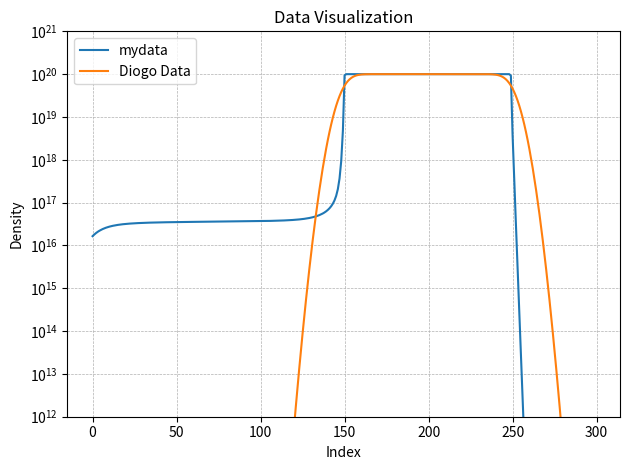
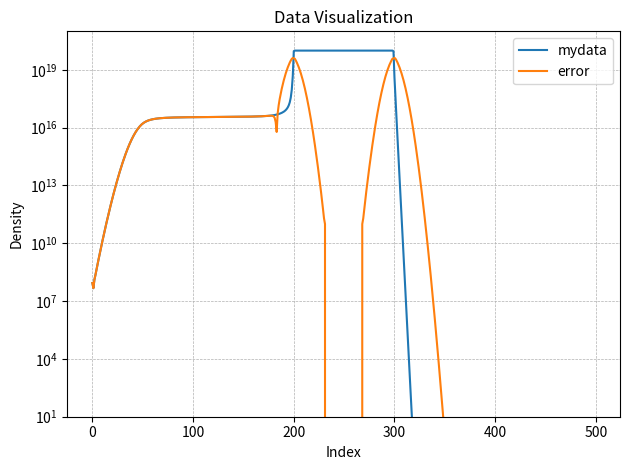
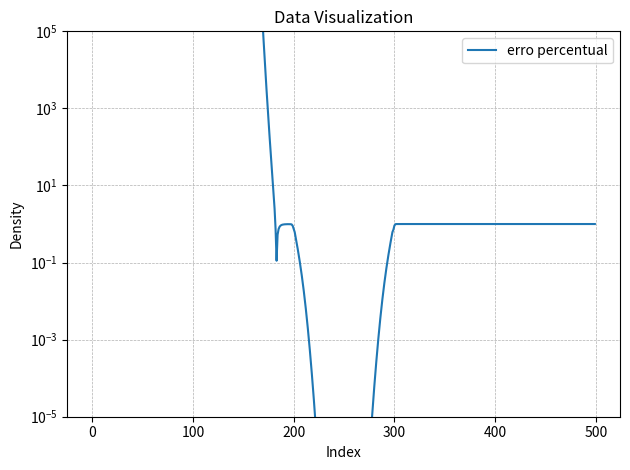

Write the Python code that produced these figures, in order.
import re
import numpy as np
import matplotlib.pyplot as plt
from matplotlib.ticker import AutoMinorLocator
# Paste your data here as a multiline string
data_str2 = """
 8.71053e+007
4.68579e+007
1.28144e+008
2.22576e+008
 4.1329e+008
7.50908e+008
 1.3577e+009
2.43489e+009
4.33343e+009
7.65185e+009
1.34044e+010
2.32931e+010
4.01474e+010
6.86255e+010
1.16321e+011
 1.9549e+011
3.25703e+011
5.37891e+011
8.80396e+011
1.42793e+012
2.29465e+012
3.65285e+012
5.75943e+012
8.99249e+012
1.39011e+013
2.12718e+013
3.22143e+013
4.82712e+013
7.15518e+013
1.04891e+014
1.52031e+014
2.17811e+014
3.08365e+014
4.31281e+014
5.95718e+014
8.12412e+014
1.09356e+015
1.45252e+015
1.90327e+015
2.45969e+015
3.13464e+015
3.93884e+015
 4.8798e+015
5.96085e+015
7.18043e+015
8.53183e+015
1.00035e+016
  1.158e+016
1.32341e+016
1.48717e+016
1.64536e+016
1.79623e+016
1.93856e+016
2.07164e+016
2.19511e+016
2.30898e+016
2.41345e+016
2.50894e+016
2.59595e+016
2.67505e+016
2.74685e+016
2.81197e+016
2.87099e+016
2.92449e+016
  2.973e+016
3.01702e+016
  3.057e+016
3.09336e+016
3.12647e+016
3.15667e+016
3.18426e+016
3.20952e+016
3.23269e+016
3.25397e+016
3.27357e+016
3.29166e+016
3.30838e+016
3.32388e+016
3.33827e+016
3.35167e+016
3.36417e+016
3.37585e+016
3.38679e+016
3.39706e+016
3.40673e+016
3.41584e+016
3.42445e+016
 3.4326e+016
3.44033e+016
3.44767e+016
3.45467e+016
3.46135e+016
3.46773e+016
3.47384e+016
 3.4797e+016
3.48534e+016
3.49077e+016
  3.496e+016
3.50106e+016
3.50595e+016
3.51069e+016
3.51529e+016
3.51977e+016
3.52413e+016
3.52837e+016
3.53252e+016
3.53658e+016
3.54055e+016
3.54444e+016
3.54827e+016
3.55203e+016
3.55572e+016
3.55937e+016
3.56297e+016
3.56652e+016
3.57003e+016
3.57351e+016
3.57696e+016
3.58039e+016
3.58379e+016
3.58717e+016
3.59054e+016
3.59389e+016
3.59724e+016
3.60059e+016
3.60393e+016
3.60727e+016
3.61061e+016
3.61396e+016
3.61732e+016
3.62069e+016
3.62408e+016
3.62749e+016
3.63094e+016
3.63443e+016
3.63796e+016
3.64155e+016
 3.6452e+016
3.64893e+016
3.65273e+016
3.65663e+016
3.66063e+016
3.66474e+016
3.66898e+016
3.67337e+016
3.67791e+016
3.68263e+016
3.68754e+016
3.69266e+016
3.69803e+016
3.70365e+016
3.70957e+016
3.71581e+016
3.72241e+016
 3.7294e+016
3.73682e+016
3.74474e+016
3.75319e+016
3.76225e+016
3.77197e+016
3.78244e+016
3.79375e+016
3.80598e+016
3.81926e+016
3.83371e+016
3.84947e+016
3.86672e+016
3.88563e+016
3.90644e+016
3.92938e+016
3.95476e+016
 3.9829e+016
 4.0142e+016
4.04911e+016
4.08818e+016
4.13202e+016
4.18139e+016
4.23718e+016
4.30045e+016
4.37249e+016
4.45485e+016
4.54948e+016
4.65875e+016
4.78569e+016
4.93416e+016
5.10919e+016
5.31749e+016
5.56817e+016
5.87405e+016
6.25367e+016
6.73507e+016
7.36272e+016
8.21162e+016
9.41857e+016
1.12604e+017
1.43842e+017
2.06679e+017
3.65228e+017
 9.3211e+017
4.77034e+018
9.38357e+019
 9.9971e+019
9.99999e+019
      1e+020
      1e+020
      1e+020
      1e+020
      1e+020
      1e+020
      1e+020
      1e+020
      1e+020
      1e+020
      1e+020
      1e+020
      1e+020
      1e+020
      1e+020
      1e+020
      1e+020
      1e+020
      1e+020
      1e+020
      1e+020
      1e+020
      1e+020
      1e+020
      1e+020
      1e+020
      1e+020
      1e+020
      1e+020
      1e+020
      1e+020
      1e+020
      1e+020
      1e+020
      1e+020
      1e+020
      1e+020
      1e+020
      1e+020
      1e+020
      1e+020
      1e+020
      1e+020
      1e+020
      1e+020
      1e+020
      1e+020
      1e+020
      1e+020
      1e+020
      1e+020
      1e+020
      1e+020
      1e+020
      1e+020
      1e+020
      1e+020
      1e+020
      1e+020
      1e+020
      1e+020
      1e+020
      1e+020
      1e+020
      1e+020
      1e+020
      1e+020
      1e+020
      1e+020
      1e+020
      1e+020
      1e+020
      1e+020
      1e+020
      1e+020
      1e+020
      1e+020
      1e+020
      1e+020
      1e+020
      1e+020
      1e+020
      1e+020
      1e+020
      1e+020
      1e+020
      1e+020
      1e+020
      1e+020
      1e+020
      1e+020
      1e+020
      1e+020
      1e+020
9.99998e+019
9.99654e+019
9.27036e+019
3.88346e+018
3.30039e+017
3.08306e+016
2.91478e+015
2.76633e+014
2.63362e+013
2.51499e+012
2.40915e+011
2.31496e+010
2.23145e+009
2.15775e+008
2.09313e+007
2.03697e+006
      198874
     19480.1
     1914.42
     188.769
     18.6762
     1.85404
     0.18469
   0.0184617
  0.00185192
 0.000186428
1.88344e-005
 1.9097e-006
1.94342e-007
1.98508e-008
2.03523e-009
2.09458e-010
2.16396e-011
2.24434e-012
 2.3369e-013
2.44301e-014
 2.5643e-015
 2.7027e-016
2.86047e-017
3.04029e-018
3.24534e-019
3.47941e-020
  3.747e-021
4.05348e-022
4.40531e-023
4.81027e-024
5.27773e-025
 5.8191e-026
6.44828e-027
7.18227e-028
8.04201e-029
9.05337e-030
1.02485e-030
1.16673e-031
1.33601e-032
1.53899e-033
1.78363e-034
2.07999e-035
2.44087e-036
 2.8825e-037
3.42556e-038
4.09637e-039
4.92843e-040
5.96433e-041
7.25808e-042
8.87801e-043
1.09102e-043
1.34628e-044
1.66707e-045
2.07013e-046
2.57613e-047
3.21036e-048
4.00355e-049
4.99274e-050
6.22215e-051
7.74409e-052
9.61976e-053
1.19201e-053
1.47261e-054
1.81294e-055
2.22322e-056
2.71465e-057
3.29935e-058
3.99018e-059
4.80049e-060
5.74384e-061
6.83362e-062
8.08258e-063
9.50228e-064
1.11026e-064
1.28909e-065
1.48717e-066
1.70457e-067
1.94096e-068
2.19549e-069
2.46683e-070
2.75309e-071
3.05181e-072
3.35999e-073
3.67411e-074
3.99019e-075
4.30384e-076
4.61039e-077
4.90498e-078
5.18269e-079
5.43868e-080
5.66834e-081
5.86741e-082
6.03214e-083
6.15937e-084
6.24669e-085
6.29244e-086
6.29583e-087
6.25692e-088
6.17664e-089
6.05673e-090
5.89969e-091
5.70868e-092
5.48744e-093
5.24014e-094
4.97126e-095
4.68548e-096
4.38749e-097
4.08194e-098
3.77327e-099
3.46563e-100
 3.1628e-101
2.86815e-102
2.58454e-103
2.31435e-104
2.05946e-105
1.82125e-106
1.60063e-107
1.39807e-108
1.21366e-109
1.04715e-110
8.98009e-112
7.65457e-113
 6.4855e-114
5.46214e-115
 4.5729e-116
3.80577e-117
3.14867e-118
2.58977e-119
2.11766e-120
1.72156e-121
1.39148e-122
1.11822e-123
8.93495e-125
7.09871e-126
5.60793e-127
4.40528e-128
3.44117e-129
2.67308e-130
2.06491e-131
1.58631e-132
1.21195e-133
9.20875e-135
6.95905e-136
5.23051e-137
3.91015e-138
2.90744e-139
2.15034e-140
1.58195e-141
1.15766e-142
8.42718e-144
 6.1025e-145
 4.3961e-146
3.15046e-147
2.24615e-148
 1.5932e-149
1.12429e-150
7.89368e-152
5.51416e-153
3.83256e-154
2.65045e-155
1.82382e-156
1.24878e-157
8.50828e-159
5.76846e-160
3.89179e-161
2.61289e-162
1.74576e-163
1.16078e-164
7.68114e-166
5.05852e-167
3.31552e-168
2.16282e-169
1.40423e-170
9.07439e-172
5.83665e-173
3.73669e-174
2.38121e-175
1.51045e-176
9.53712e-178
5.99437e-179
3.75053e-180
  2.336e-181
1.44842e-182
8.94046e-184
5.49266e-185
3.35744e-186
2.59071e-187
""" 

data_str3 = """
3.67769181e-159 
7.97276720e-158 
1.79077648e-156
 3.99324959e-155
  8.83933196e-154
  1.94227962e-152
  4.23637836e-151
 9.17190709e-150
  1.97104975e-148
  4.20435668e-147
  8.90136094e-146
 1.87050513e-144
  3.90119481e-143
  8.07538240e-142
  1.65899710e-140
 3.38248160e-139
  6.84419889e-138
  1.37434923e-136
  2.73872665e-135
 5.41585505e-134
  1.06277579e-132
  2.06948326e-131
  3.99868365e-130
 7.66648184e-129
  1.45843819e-127
  2.75284375e-126
  5.15543503e-125
 9.57916702e-124
  1.76586350e-122
  3.22954686e-121
  5.85961503e-120
 1.05469624e-118
  1.88323338e-117
  3.33569829e-116
  5.86087578e-115
 1.02145323e-113
  1.76580026e-112
  3.02773941e-111
  5.14915264e-110
 8.68519805e-109
  1.45290263e-107
  2.41041632e-106
  3.96581188e-105
 6.47056483e-104
  1.04690587e-102
  1.67962969e-101
  2.67205146e-100
 4.21488890e-099
  6.59207198e-098
  1.02220140e-096
  1.57149756e-095
 2.39517598e-094
  3.61902128e-093
  5.42073422e-092
  8.04861933e-091
 1.18457818e-089
  1.72809518e-088
  2.49870756e-087
  3.58087391e-086
 5.08592757e-085
  7.15880107e-084
  9.98574685e-083
  1.38029467e-081
 1.89057820e-080
  2.56583856e-079
  3.45029180e-078
  4.59678080e-077
 6.06739927e-076
  7.93379875e-075
  1.02770459e-073
  1.31868864e-072
 1.67602733e-071
  2.10990274e-070
  2.63065308e-069
  3.24833979e-068
 3.97221372e-067
  4.81009015e-066
  5.76765213e-065
  6.84771250e-064
 8.04947526e-063
  9.36784666e-062
  1.07928530e-060
  1.23092258e-059
 1.38962129e-058
  1.55276674e-057
  1.71724541e-056
  1.87951913e-055
 2.03573271e-054
  2.18185184e-053
  2.31382561e-052
  2.42776534e-051
 2.52012929e-050
  2.58790147e-049
  2.62875229e-048
  2.64116929e-047
 2.62454797e-046
  2.57923517e-045
  2.50652104e-044
  2.40857934e-043
 2.28835978e-042
  2.14943984e-041
  1.99584648e-040
  1.83186026e-039
 1.66181516e-038
  1.48990756e-037
  1.32002597e-036
  1.15561111e-035
 9.99552869e-035
  8.54127268e-034
  7.20973415e-033
  6.01107289e-032
 4.94966907e-031
  4.02481757e-030
  3.23158520e-029
  2.56175116e-028
 2.00475707e-027
  1.54860479e-026
  1.18065490e-025
  8.88295202e-025
 6.59463783e-024
  4.83025508e-023
  3.49011458e-022
  2.48738853e-021
 1.74833426e-020
  1.21177924e-019
  8.28096093e-019
  5.57872279e-018
 3.70444270e-017
  2.42426915e-016
  1.56330226e-015
  9.93212164e-015
 6.21597518e-014
  3.83154798e-013
  2.32576018e-012
  1.38997646e-011
 8.17760664e-011
  4.73525975e-010
  2.69824193e-009
  1.51271171e-008
 8.34231050e-008
  4.52466096e-007
  2.41305772e-006
  1.26514880e-005
 6.51952105e-005
  3.30138045e-004
  1.64242078e-003
  8.02570009e-003
 3.85113858e-002
  1.81425576e-001
  8.38887448e-001
  3.80622583e+000
 1.69417403e+001
  7.39567896e+001
  3.16545043e+002
  1.32803076e+003
 5.45971999e+003
  2.19883872e+004
  8.67251175e+004
  3.34879988e+005
 1.26557238e+006
  4.67945600e+006
  1.69226261e+007
  5.98348017e+007
 2.06775743e+008
  6.98147361e+008
  2.30215594e+009
  7.41134553e+009
 2.32843913e+010
  7.13617275e+010
  2.13266193e+011
  6.21233680e+011
 1.76311709e+012
  4.87320152e+012
  1.31119059e+013
  3.43276756e+013
 8.74092019e+013
  2.16376419e+014
  5.20484769e+014
  1.21606577e+015
 2.75844283e+015
  6.07209074e+015
  1.29656181e+016
  2.68440363e+016
 5.38676957e+016
  1.04729976e+017
  1.97207716e+017
  3.59542731e+017
 6.34501691e+017
  1.08361501e+018
  1.79063959e+018
  2.86282521e+018
 4.42827445e+018
  6.62780759e+018
  9.60048645e+018
  1.34633694e+019
 1.82879555e+019
  2.40776170e+019
  3.07514180e+019
  3.81394188e+019
 4.59926161e+019
  5.40073839e+019
  6.18605812e+019
  6.92485820e+019
 7.59223830e+019
  8.17120445e+019
  8.65366306e+019
  9.03995135e+019
 9.33721924e+019
  9.55717255e+019
  9.71371748e+019
  9.82093604e+019
 9.89163850e+019
  9.93654983e+019
  9.96404573e+019
  9.98027923e+019
 9.98952700e+019
  9.99461323e+019
  9.99731560e+019
  9.99870344e+019
 9.99939279e+019
  9.99972416e+019
  9.99987839e+019
  9.99994795e+019
 9.99997836e+019
  9.99999126e+019
  9.99999657e+019
  9.99999869e+019
 9.99999951e+019
  9.99999982e+019
  9.99999994e+019
  9.99999998e+019
 9.99999999e+019
  1.00000000e+020
  1.00000000e+020
  1.00000000e+020
 1.00000000e+020
  1.00000000e+020
  1.00000000e+020
  1.00000000e+020
 1.00000000e+020
  1.00000000e+020
  1.00000000e+020
  1.00000000e+020
 1.00000000e+020
  1.00000000e+020
  1.00000000e+020
  1.00000000e+020
 1.00000000e+020
  1.00000000e+020
  1.00000000e+020
  1.00000000e+020
 1.00000000e+020
  1.00000000e+020
  1.00000000e+020
  1.00000000e+020
 1.00000000e+020
  1.00000000e+020
  1.00000000e+020
  1.00000000e+020
 1.00000000e+020
  1.00000000e+020
  1.00000000e+020
  1.00000000e+020
 1.00000000e+020
  1.00000000e+020
  1.00000000e+020
  1.00000000e+020
 1.00000000e+020
  9.99999999e+019
  9.99999998e+019
  9.99999994e+019
 9.99999982e+019
  9.99999951e+019
  9.99999869e+019
  9.99999657e+019
 9.99999126e+019
  9.99997836e+019
  9.99994795e+019
  9.99987839e+019
 9.99972416e+019
  9.99939279e+019
  9.99870344e+019
  9.99731560e+019
 9.99461323e+019
  9.98952700e+019
  9.98027923e+019
  9.96404573e+019
 9.93654983e+019
  9.89163850e+019
  9.82093604e+019
  9.71371748e+019
 9.55717255e+019
  9.33721924e+019
  9.03995135e+019
  8.65366306e+019
 8.17120445e+019
  7.59223830e+019
  6.92485820e+019
  6.18605812e+019
 5.40073839e+019
  4.59926161e+019
  3.81394188e+019
  3.07514180e+019
 2.40776170e+019
  1.82879555e+019
  1.34633694e+019
  9.60048645e+018
 6.62780759e+018
  4.42827445e+018
  2.86282521e+018
  1.79063959e+018
 1.08361501e+018
  6.34501691e+017
  3.59542731e+017
  1.97207716e+017
 1.04729976e+017
  5.38676957e+016
  2.68440363e+016
  1.29656181e+016
 6.07209074e+015
  2.75844283e+015
  1.21606577e+015
  5.20484769e+014
 2.16376419e+014
  8.74092019e+013
  3.43276756e+013
  1.31119059e+013
 4.87320152e+012
  1.76311709e+012
  6.21233680e+011
  2.13266193e+011
 7.13617275e+010
  2.32843913e+010
  7.41134553e+009
  2.30215594e+009
 6.98147361e+008
  2.06775743e+008
  5.98348017e+007
  1.69226261e+007
 4.67945600e+006
  1.26557238e+006
  3.34879988e+005
  8.67251175e+004
 2.19883872e+004
  5.45971999e+003
  1.32803076e+003
  3.16545043e+002
 7.39567896e+001
  1.69417403e+001
  3.80622583e+000
  8.38887448e-001
 1.81425576e-001
  3.85113858e-002
  8.02570009e-003
  1.64242078e-003
 3.30138045e-004
  6.51952105e-005
  1.26514880e-005
  2.41305772e-006
 4.52466096e-007
  8.34231050e-008
  1.51271171e-008
  2.69824193e-009
 4.73525975e-010
  8.17760664e-011
  1.38997646e-011
  2.32576018e-012
 3.83154798e-013
  6.21597518e-014
  9.93212164e-015
  1.56330226e-015
 2.42426915e-016
  3.70444270e-017
  5.57872279e-018
  8.28096093e-019
 1.21177924e-019
  1.74833426e-020
  2.48738853e-021
  3.49011458e-022
 4.83025508e-023
  6.59463783e-024
  8.88295202e-025
  1.18065490e-025
 1.54860479e-026
  2.00475707e-027
  2.56175116e-028
  3.23158520e-029
 4.02481757e-030
  4.94966907e-031
  6.01107289e-032
  7.20973415e-033
 8.54127268e-034
  9.99552869e-035
  1.15561111e-035
  1.32002597e-036
 1.48990756e-037
  1.66181516e-038
  1.83186026e-039
  1.99584648e-040
 2.14943984e-041
  2.28835978e-042
  2.40857934e-043
  2.50652104e-044
 2.57923517e-045
  2.62454797e-046
  2.64116929e-047
  2.62875229e-048
 2.58790147e-049
  2.52012929e-050
  2.42776534e-051
  2.31382561e-052
 2.18185184e-053
  2.03573271e-054
  1.87951913e-055
  1.71724541e-056
 1.55276674e-057
  1.38962129e-058
  1.23092258e-059
  1.07928530e-060
 9.36784666e-062
  8.04947526e-063
  6.84771250e-064
  5.76765213e-065
 4.81009015e-066
  3.97221372e-067
  3.24833979e-068
  2.63065308e-069
 2.10990274e-070
  1.67602733e-071
  1.31868864e-072
  1.02770459e-073
 7.93379875e-075
  6.06739927e-076
  4.59678080e-077
  3.45029180e-078
 2.56583856e-079
  1.89057820e-080
  1.38029467e-081
  9.98574685e-083
 7.15880107e-084
  5.08592757e-085
  3.58087391e-086
  2.49870756e-087
 1.72809518e-088
  1.18457818e-089
  8.04861933e-091
  5.42073422e-092
 3.61902128e-093
  2.39517598e-094
  1.57149756e-095
  1.02220140e-096
 6.59207198e-098
  4.21488890e-099
  2.67205146e-100
  1.67962969e-101
 1.04690587e-102
  6.47056483e-104
  3.96581188e-105
  2.41041632e-106
 1.45290263e-107
  8.68519805e-109
  5.14915264e-110
  3.02773941e-111
 1.76580026e-112
  1.02145323e-113
  5.86087578e-115
  3.33569829e-116
 1.88323338e-117
  1.05469624e-118
  5.85961503e-120
  3.22954686e-121
 1.76586350e-122
  9.57916702e-124
  5.15543503e-125
  2.75284375e-126
 1.45843819e-127
  7.66648184e-129
  3.99868365e-130
  2.06948326e-131
 1.06277579e-132
  5.41585505e-134
  2.73872665e-135
  1.37434923e-136
 6.84419889e-138
  3.38248160e-139
  1.65899710e-140
  8.07538240e-142
 3.90119481e-143
  1.87050513e-144
  8.90136094e-146
  4.20435668e-147
 1.97104975e-148
  9.17190709e-150
  4.23637836e-151
  1.94227962e-152
 8.83933196e-154
  3.99324959e-155
  1.79077619e-156
  7.97209525e-158
 3.52341604e-159
  1.61298883e-160 
"""
# Convert the string data into a NumPy array
data = np.array([float(line) for line in data_str2.strip().splitlines()])

data2 = np.array([float(line) for line in data_str3.strip().splitlines()])
# Plot the data
#plt.figure(figsize=(10, 6))
plt.plot(data[50:350], label= "mydata")
plt.plot(data2[50:350], label="Diogo Data")
plt.yscale('log')  # Optional: log scale to handle wide dynamic range
plt.ylim(1e12,1e21)
plt.title("Data Visualization")
plt.xlabel("Index")
plt.ylabel("Density")
plt.legend()
plt.grid(True, which='both', linestyle='--', linewidth=0.5)
plt.tight_layout()

#plt.sub
# Get current axes
ax = plt.gca()

# Add minor ticks
#ax.xaxis.set_minor_locator(AutoMinorLocator())
ax.yaxis.set_minor_locator(AutoMinorLocator())
ax.tick_params(axis='y', which='minor', length=4, width=1, color='gray')
plt.show()

err = []
for i in range(len(data)):
    err.append(abs(data[i] - data2[i]))

plt.plot(data, label= "mydata")
plt.plot(err, label= "error")
plt.yscale('log')  # Optional: log scale to handle wide dynamic range
plt.ylim(1e1,1e21)
plt.title("Data Visualization")
plt.xlabel("Index")
plt.ylabel("Density")
plt.legend()
plt.grid(True, which='both', linestyle='--', linewidth=0.5)
plt.tight_layout()

plt.show()

err_perc = []
for i in range(len(data)):
    err_perc.append(abs(data[i] - data2[i]) / data2[i])

plt.plot(err_perc, label= "erro percentual")
plt.yscale('log')  # Optional: log scale to handle wide dynamic range
plt.ylim(1e-5,1e5)
plt.title("Data Visualization")
plt.xlabel("Index")
plt.ylabel("Density")
plt.legend()
plt.grid(True, which='both', linestyle='--', linewidth=0.5)
plt.tight_layout()

plt.show()

"""
# Define times to look for (in seconds)
target_times = [0, 1.09067e-007, 4.95446e-007, 1.01406e-006, 2.25037e-006, 5.00491e-006, 7.50093e-006]
tolerance = 1e-7

filename = '../output 10 micro sec 9000s/e_dens.txt'


# Read file content
with open(filename, 'r') as file:
    content = file.read()

# Split by blocks
blocks = content.split('----')

times = []
data_blocks = []

for block in blocks:
    lines = block.strip().split('\n')
    #print(block)
    if len(lines) < 2:
        continue  # Skip if not enough lines

    # Extract time
    time_match = re.search(r'Time:\s*([0-9eE\+\-\.]+)', lines[0])
    print(time_match)
    if not time_match:
        continue

    time = float(time_match.group(1))

    # Parse data line (single line of numbers)
    try:
        data_line = lines[1]
        data = list(map(float, data_line.split()))
        times.append(time)
        data_blocks.append(data)
    except Exception as e:
        print(f"Error parsing data at time {time:.2e}: {e}")

# Convert to numpy arrays
times = np.array(times)
data_blocks = np.array(data_blocks, dtype=object)  # allow ragged arrays just in case

# Generate 102 values from 0 to 0.0003
x = np.linspace(0, 0.0003, 102)

# Plot values at requested times
for t in target_times:
    idx = np.where(np.abs(times - t) < tolerance)[0]
    if idx.size > 0:
        i = idx[0]
        plt.plot(x,data_blocks[i], label=f'Time = {times[i]:.2e} s')
    else:
        print(f"Time {t:.2e} s not found within tolerance.")

plt.xlabel("Z (m)")
plt.ylabel("m^-3")
plt.legend()
plt.title("electron density ")
plt.grid(True)
plt.show()

# File containing flux data
filename = '../output 10 micro sec 9000s/current_dens.txt'  # replace with your file path

# Initialize lists to store flux values
left_flux = []
right_flux = []

# Read the file
with open(filename, 'r') as file:
    for line in file:
        # Strip any extra spaces or newline characters
        line = line.strip()
        
        # Split the line into left and right flux values (separated by '|')
        flux_values = line.split('|')
        
        # Convert the flux values from string to float
        left_flux.append(float(flux_values[0].strip()))  # Left flux (particles/s)
        right_flux.append(float(flux_values[1].strip()))  # Right flux (particles/s)

# Convert flux data into numpy arrays for easier manipulation
left_flux = np.array(left_flux)
right_flux = np.array(right_flux)

left_flux = left_flux[1:]
right_flux = right_flux[1:]

# Compute net particle flux and current
net_flux = left_flux + right_flux  # sum left + right fluxes for each time step
current = net_flux  # Compute the current in amperes (A)

# Create time steps based on the number of flux values (you can adjust as needed)
time_steps = np.arange(1, len(left_flux) + 1)

# Plot all on the same graph
plt.figure(figsize=(10, 6))

# Plot Left flux
plt.plot(times[2:], left_flux, label='Left End Flux', color='blue')

# Plot Right flux
plt.plot(times[2:], right_flux, label='Right End Flux', color='red')

# Plot Current
plt.plot(times[2:], current, label='Current', color='purple')

# Add labels and title
plt.xlabel('Time (s))')
plt.ylabel('Current (A)')
plt.title('Current')

# Show the legend
plt.legend()

# Show the plot
plt.show()

# File containing potential and dt data
filename = '../output 10 micro sec 9000s/time_steps.txt'  # replace with your file path

# Initialize lists to store dt values
dt_values = []

# Read the file and extract dt values
with open(filename, 'r') as file:
    for line in file:
        # Strip any extra spaces or newline characters
        line = line.strip()
        
        # Extract the 'dt' value from the line using string splitting
        if 'dt' in line:
            # Split the line at 'dt' and take the second part, then extract the numerical value
            dt_value = line.split('dt:')[1].strip()
            dt_values.append(float(dt_value))

# Convert dt values into numpy array for easier manipulation
dt_values = np.array(dt_values)

# Create iteration numbers (1-based index for each time step)
iterations = np.arange(1, len(dt_values) + 1)

# Plot dt across iterations
plt.figure(figsize=(10, 6))
plt.plot(times[1:], dt_values, color='blue')

# Add labels and title
plt.xlabel('Iteration')
plt.ylabel('dt (seconds)')
plt.title('Time Step (dt)')

# Show the legend
plt.legend()

# Show the plot
plt.show()
"""
